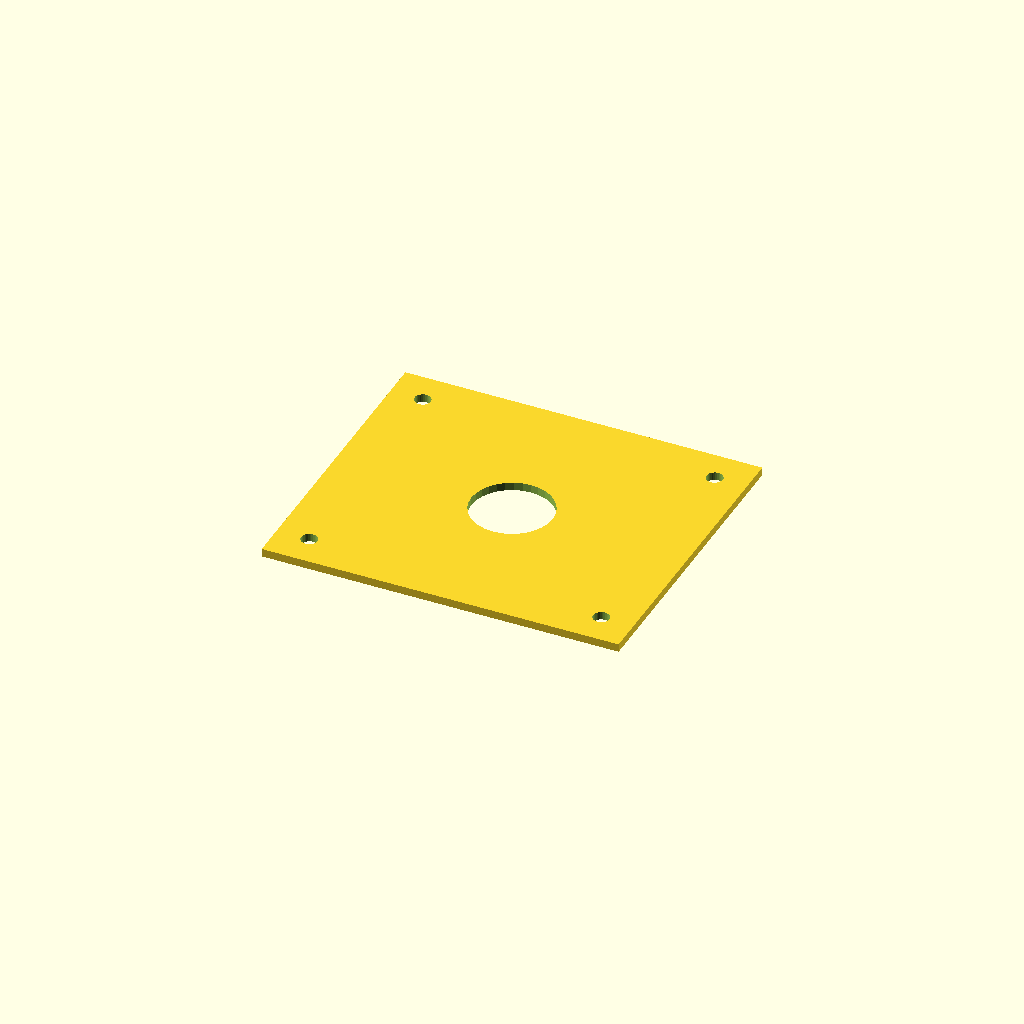
Cell 1: the model at its default parameters.
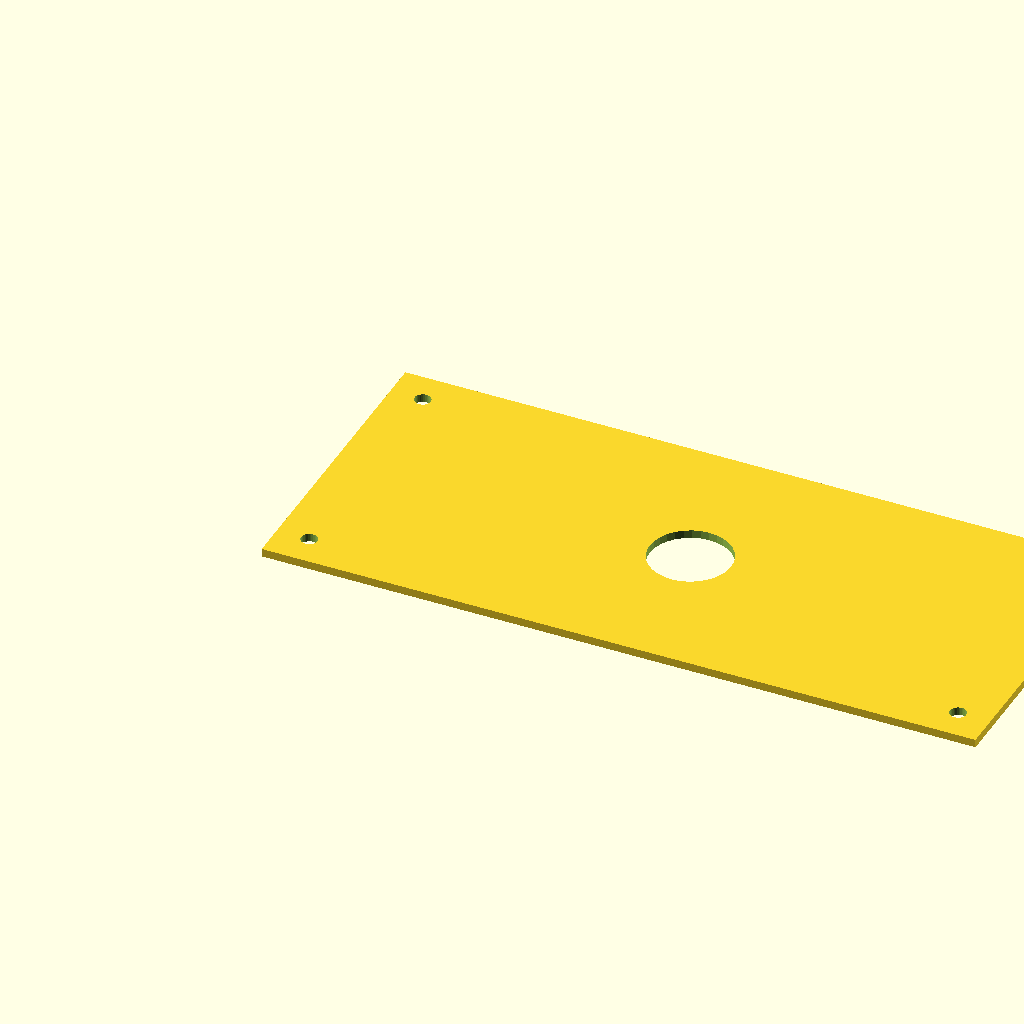
Cell 2: plate_l = 440 (everything else at default).
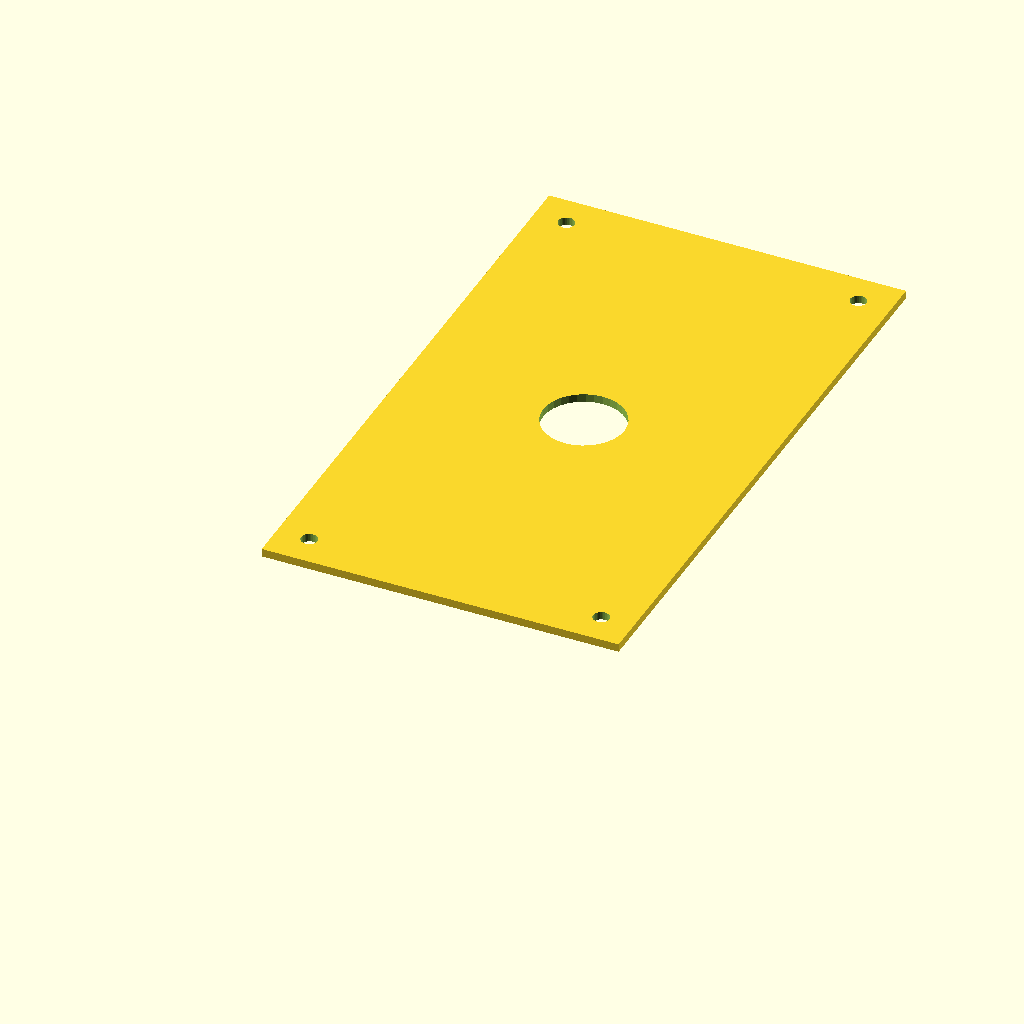
Cell 3: the same model with plate_w = 380.
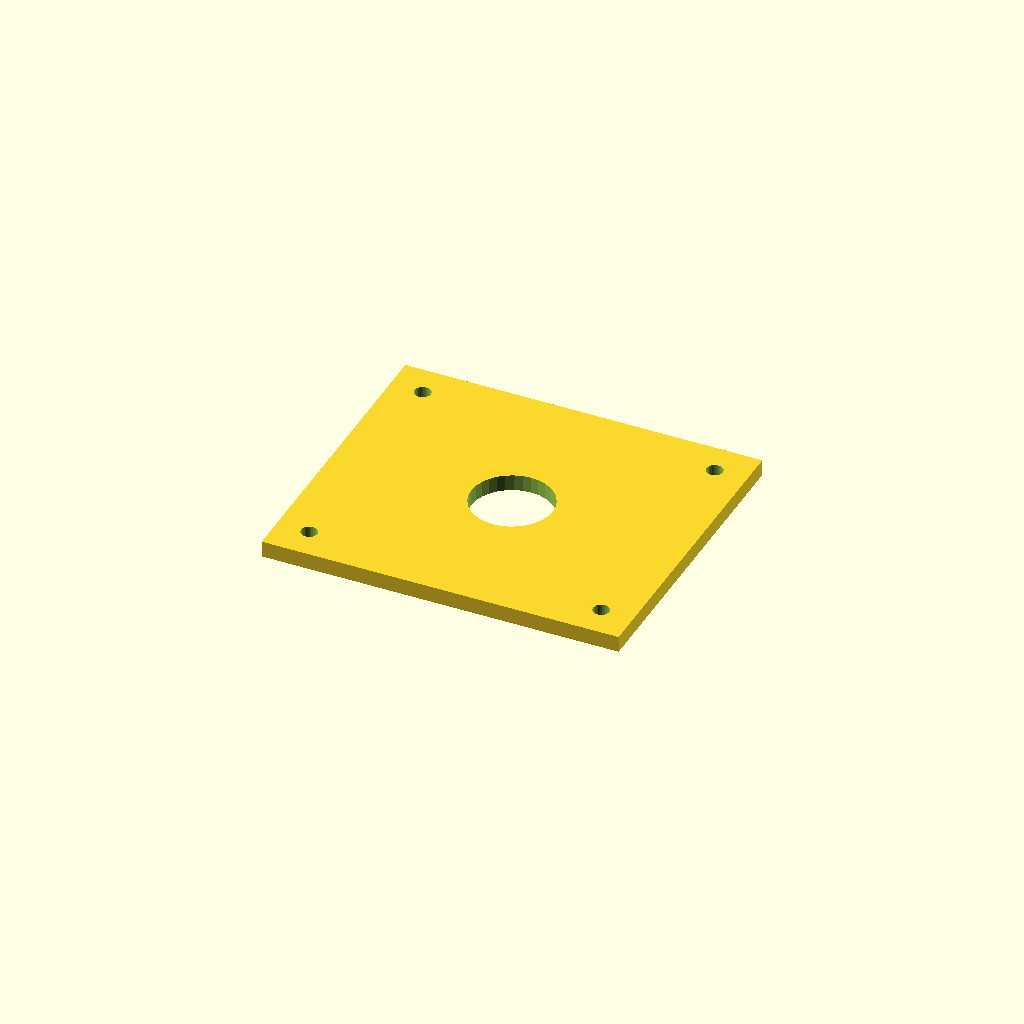
Cell 4: plate_t = 10 (everything else at default).
All cells are drawn from one camera (rotation 55°, 0°, 25°, orthographic, colour scheme Cornfield), so only the parameter changes between them.
The OpenSCAD source (optional_data/data/scale1/largestruc/part_0143.scad):
$fn = 32;

// ----------------------------------------------------------------------
// Big plate: 200-250 mm adapter plate
// ----------------------------------------------------------------------

// --- parameters (mm) ---
plate_l = 220;            // plate length, X
plate_w = 190;            // plate width, Y
plate_t = 5;              // plate thickness, Z
corner_d = 10;            // corner hole diameter
corner_in = 20;           // corner hole inset from the edges
bore_d = 50;              // central bore

difference() {
  cube([plate_l, plate_w, plate_t]);
  translate([corner_in, corner_in, -1]) cylinder(h = plate_t + 2, d = corner_d);
  translate([plate_l - corner_in, corner_in, -1]) cylinder(h = plate_t + 2, d = corner_d);
  translate([corner_in, plate_w - corner_in, -1]) cylinder(h = plate_t + 2, d = corner_d);
  translate([plate_l - corner_in, plate_w - corner_in, -1]) cylinder(h = plate_t + 2, d = corner_d);
  translate([plate_l / 2, plate_w / 2, -1]) cylinder(h = plate_t + 2, d = bore_d);
}
Parameter table extracted from the source (name, type, default, range or options):
plate_l: number, default 220
plate_w: number, default 190
plate_t: number, default 5
corner_d: number, default 10
corner_in: number, default 20
bore_d: number, default 50
